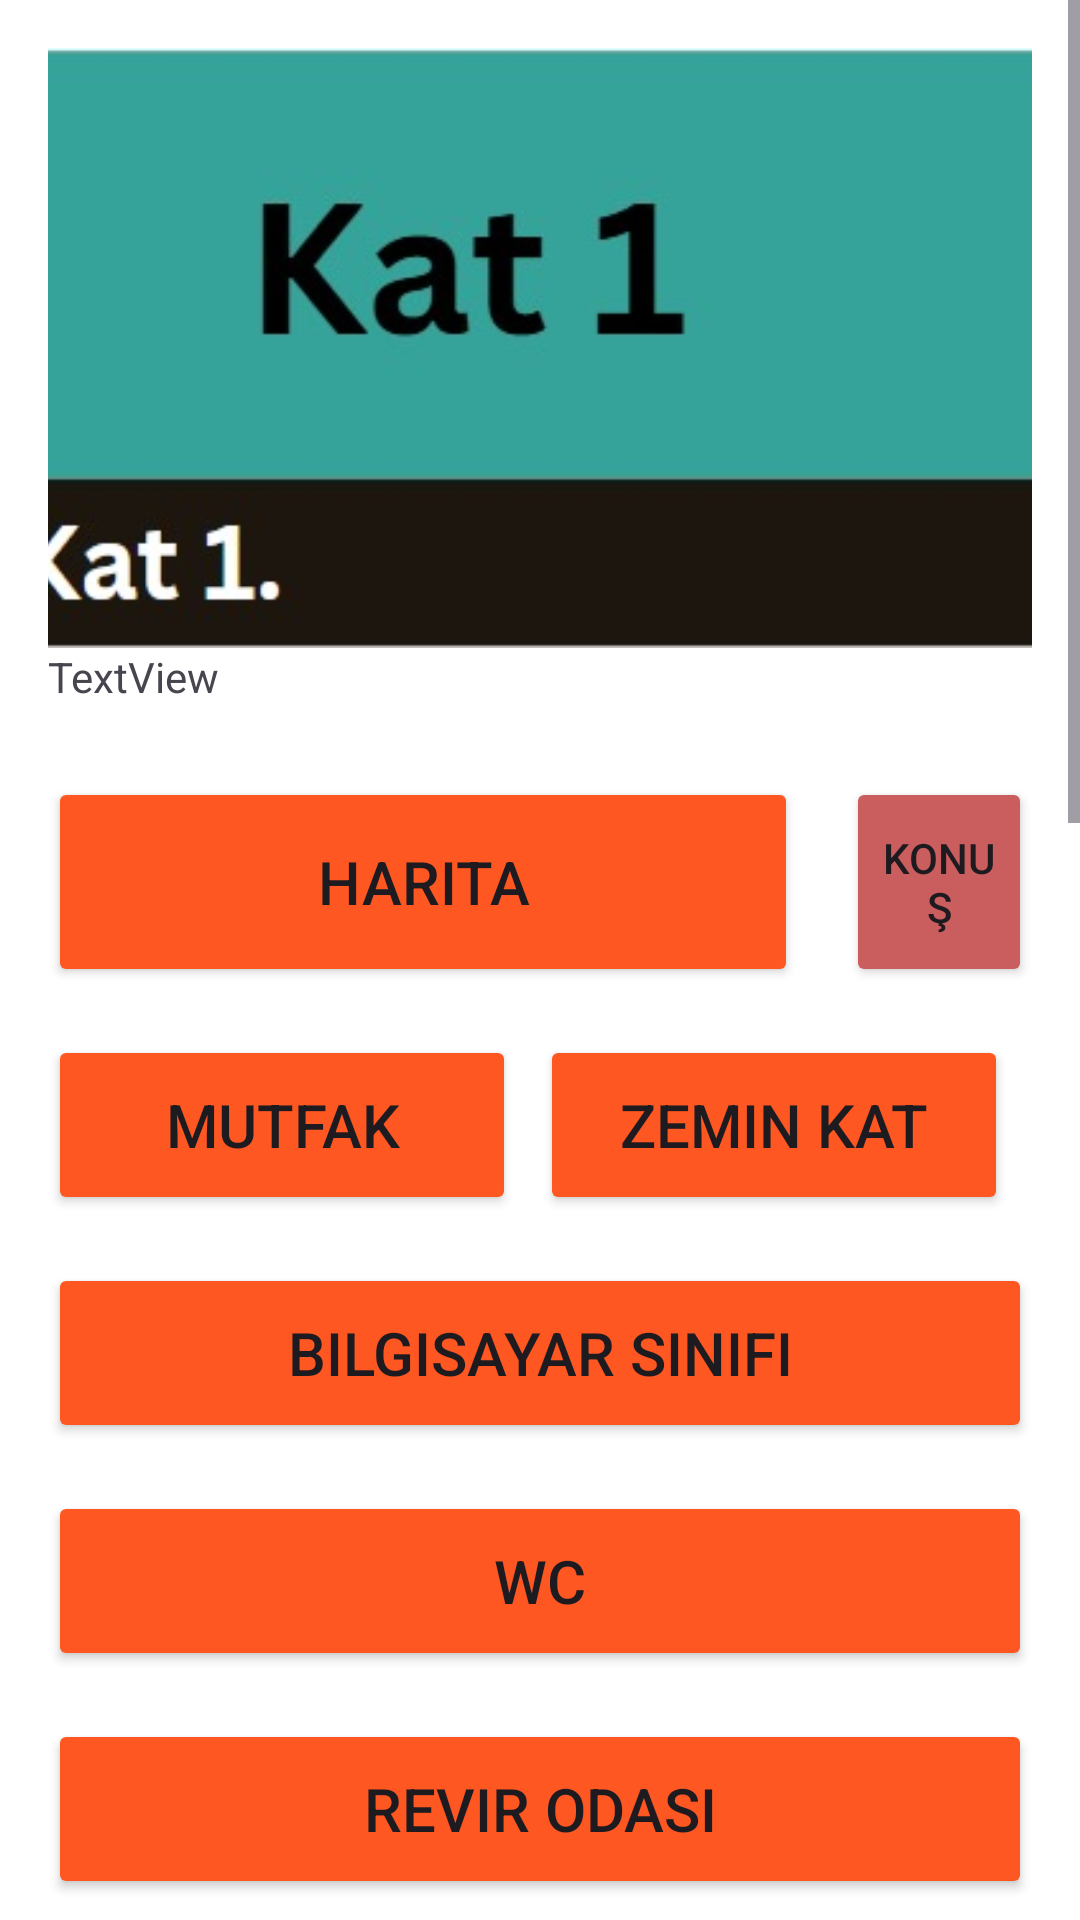

Layout XML and referenced resources for this Android screen:
<!-- AndroidManifest.xml: application theme Theme.Zimzezor -->
<!-- res/layout/activity_engelsiz_kat1.xml -->
<?xml version="1.0" encoding="utf-8"?>

<androidx.constraintlayout.widget.ConstraintLayout xmlns:android="http://schemas.android.com/apk/res/android"
    xmlns:app="http://schemas.android.com/apk/res-auto"
    xmlns:tools="http://schemas.android.com/tools"
    android:id="@+id/main"
    android:layout_width="match_parent"
    android:layout_height="match_parent"
    android:background="#FFFFFF"
    tools:context=".Engelsiz_Kat_1">

    
    <ScrollView
        android:id="@+id/scrollView"
        android:layout_width="0dp"
        android:layout_height="0dp"
        app:layout_constraintBottom_toBottomOf="parent"
        app:layout_constraintEnd_toEndOf="parent"
        app:layout_constraintStart_toStartOf="parent"
        app:layout_constraintTop_toTopOf="parent">


        <LinearLayout
            android:layout_width="match_parent"
            android:layout_height="wrap_content"
            android:orientation="vertical"
            android:padding="16dp">

            

            

            <ImageView
                android:id="@+id/headerImage"
                android:layout_width="match_parent"
                android:layout_height="200dp"
                android:baselineAligned="false"
                android:contentDescription="Floor Map"
                android:scaleType="centerCrop"
                android:src="@drawable/kat1" />

            <TextView
                android:id="@+id/textView"
                android:layout_width="wrap_content"
                android:layout_height="wrap_content"
                android:text="TextView"
                android:layout_marginBottom="16dp"
                app:layout_constraintBottom_toBottomOf="parent"
                app:layout_constraintEnd_toEndOf="parent"
                app:layout_constraintHorizontal_bias="0.049"
                app:layout_constraintStart_toStartOf="parent"
                app:layout_constraintTop_toTopOf="parent"
                app:layout_constraintVertical_bias="0.373" />


            <LinearLayout
                android:layout_width="match_parent"
                android:layout_height="wrap_content"
                android:layout_marginVertical="8dp"
                android:gravity="center"
                android:orientation="horizontal">

                <Button
                    android:id="@+id/buttonHarita"
                    android:layout_width="10dp"
                    android:layout_height="70dp"
                    android:layout_marginEnd="8dp"
                    android:layout_weight="4"
                    android:backgroundTint="#FF5722"
                    android:textSize="20sp"
                    android:text="Harita" />

                <Button
                    android:id="@+id/dinle"
                    android:layout_width="2dp"
                    android:layout_height="70dp"
                    android:layout_marginStart="8dp"
                    android:layout_weight="1"
                    android:backgroundTint="#CA5D5D"
                    android:foreground="@drawable/button_mic"

                    android:text="Konuş" />

            </LinearLayout>

            <LinearLayout
                android:layout_width="match_parent"
                android:layout_height="wrap_content"
                android:layout_marginVertical="8dp"
                android:gravity="center"
                android:orientation="horizontal">

                <Button
                    android:id="@+id/btnMutfak2"
                    android:layout_width="10dp"
                    android:layout_height="60dp"
                    android:layout_marginEnd="8dp"
                    android:layout_weight="4"
                    android:backgroundTint="#FF5722"
                    android:textSize="20sp"
                    android:text="Mutfak" />

                <Button
                    android:id="@+id/btnZemin"
                    android:layout_width="10dp"
                    android:layout_height="60dp"
                    android:layout_marginEnd="8dp"
                    android:layout_weight="4"
                    android:backgroundTint="#FF5722"
                    android:textSize="20sp"
                    android:text="Zemin Kat" />

            </LinearLayout>



            <Button
                android:id="@+id/btnBilgisayar"
                android:layout_width="match_parent"
                android:layout_height="60dp"
                android:layout_marginVertical="8dp"
                android:backgroundTint="#FF5722"
                android:textSize="20sp"
                android:text="Bilgisayar Sınıfı" />

            <Button
                android:id="@+id/btnWc"
                android:layout_width="match_parent"
                android:layout_height="60dp"
                android:layout_marginVertical="8dp"
                android:backgroundTint="#FF5722"
                android:textSize="20sp"
                android:text="WC" />

            <Button
                android:id="@+id/btnRevir"
                android:layout_width="match_parent"
                android:layout_height="60dp"
                android:layout_marginVertical="8dp"
                android:backgroundTint="#FF5722"
                android:textSize="20sp"
                android:text="Revir Odası" />

            <Button
                android:id="@+id/btnIdari"
                android:layout_width="match_parent"
                android:layout_height="60dp"
                android:layout_marginVertical="8dp"
                android:backgroundTint="#FF5722"
                android:textSize="20sp"
                android:text="İdari Büro" />

            <Button
                android:id="@+id/btnHoca2"
                android:layout_width="match_parent"
                android:layout_height="60dp"
                android:layout_marginVertical="8dp"
                android:backgroundTint="#FF5722"
                android:textSize="20sp"
                android:text="Tolunay Demirci" />

            <Button
                android:id="@+id/btnDanisma"
                android:layout_width="match_parent"
                android:layout_height="60dp"
                android:layout_marginVertical="8dp"
                android:backgroundTint="#FF5722"
                android:textSize="20sp"
                android:text="Danışma" />

            <Button
                android:id="@+id/btnSpor"
                android:layout_width="match_parent"
                android:layout_height="60dp"
                android:layout_marginVertical="8dp"
                android:backgroundTint="#FF5722"
                android:textSize="20sp"
                android:text="Aktivite Odası" />

            <Button
                android:id="@+id/btnAsansor"
                android:layout_width="match_parent"
                android:layout_height="60dp"
                android:layout_marginVertical="8dp"
                android:backgroundTint="#FF5722"
                android:textSize="20sp"
                android:text="Asansör" />

            <Button
                android:id="@+id/btnMuzik"
                android:layout_width="match_parent"
                android:layout_height="60dp"
                android:layout_marginVertical="8dp"
                android:backgroundTint="#FF5722"
                android:textSize="20sp"
                android:text="Müzik Sınıfı" />

            <Button
                android:id="@+id/btnResim"
                android:layout_width="match_parent"
                android:layout_height="60dp"
                android:layout_marginVertical="8dp"
                android:backgroundTint="#FF5722"
                android:textSize="20sp"
                android:text="Resim Sınıfı" />

            <Button
                android:id="@+id/btnBekleme2"
                android:layout_width="match_parent"
                android:layout_height="60dp"
                android:layout_marginVertical="8dp"
                android:backgroundTint="#FF5722"
                android:textSize="20sp"
                android:text="Bekleme Salonu" />

            <Button
                android:id="@+id/btnLyec"
                android:layout_width="match_parent"
                android:layout_height="60dp"
                android:layout_marginVertical="8dp"
                android:backgroundTint="#FF5722"
                android:textSize="20sp"
                android:text="Lyec Labs" />

            <Button
                android:id="@+id/btnSesliKutup2"
                android:layout_width="match_parent"
                android:layout_height="60dp"
                android:layout_marginVertical="8dp"
                android:backgroundTint="#FF5722"
                android:textSize="20sp"
                android:text="Sesli Kütüphane" />

            <Button
                android:id="@+id/MatBtn2"
                android:layout_width="200dp"
                android:layout_height="60dp"
                android:layout_marginVertical="8dp"
                app:layout_constraintBottom_toBottomOf="parent"
                android:backgroundTint="#FF5722"
                android:textSize="20sp"
                android:text="Geri Dön" />

        </LinearLayout>

    </ScrollView>

</androidx.constraintlayout.widget.ConstraintLayout>
<!-- resources referenced by this layout -->
<resources>
  <!-- drawable button_mic (drawable) -->
  <?xml version="1.0" encoding="utf-8"?>
  
  <layer-list xmlns:android="http://schemas.android.com/apk/res/android">
      <item>
          <bitmap android:src="@drawable/mic" />
      </item>
  </layer-list>
  <!-- drawable kat1: jpg bitmap (drawable, 11203 bytes) -->
  <style name="Theme.Zimzezor" parent="Base.Theme.Zimzezor" />
  <!-- drawable mic: jpg bitmap (drawable, 34922 bytes) -->
  <style name="Base.Theme.Zimzezor" parent="Theme.Material3.DayNight.NoActionBar">
          
          
      </style>
</resources>
